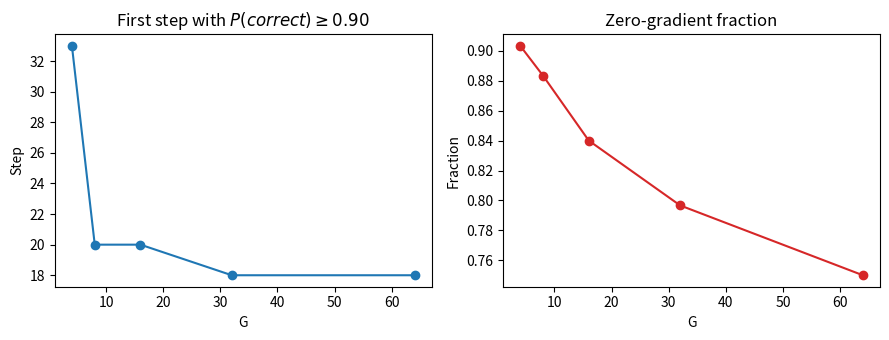

The script that saved this image:
"""Seeded reference solutions for the six core GRPO Failure Lab exercises."""

import numpy as np
import matplotlib.pyplot as plt


def softmax(logits):
    x = np.asarray(logits) - np.max(logits)
    e = np.exp(x)
    return e / e.sum()


def entropy(probs):
    probs = np.asarray(probs)
    probs = probs[probs > 1e-10]
    return -np.sum(probs * np.log(probs))


class BanditVerifier:
    """Notebook-compatible verifier API."""
    def __init__(self, rewards, correct_action):
        self.rewards = np.asarray(rewards, dtype=float)
        self.correct = correct_action

    def __call__(self, action):
        return self.rewards[action]


BANDIT_VERIFIER = BanditVerifier([0, 0, 0, 1, 0, 0, 0, 0], correct_action=3)


def bandit_grpo_step(logits, verifier, group_size, lr):
    """One update; p_correct is present even when the group has zero variance."""
    probs = softmax(logits)
    actions = np.random.choice(len(logits), size=group_size, p=probs)
    rewards = np.array([verifier(a) for a in actions])
    info = {
        "reward_mean": rewards.mean(),
        "entropy": entropy(probs),
        "p_correct": probs[verifier.correct],
        "generated_responses": group_size,
    }
    if rewards.std() < 1e-8:
        return logits, {**info, "zero_grad": True, "grad_norm": 0.0}
    advantages = (rewards - rewards.mean()) / rewards.std()
    grad = np.zeros_like(logits)
    for action, advantage in zip(actions, advantages):
        one_hot = np.zeros_like(logits)
        one_hot[action] = 1.0
        grad += advantage * (one_hot - probs) / group_size
    logits = logits + lr * grad
    new_probs = softmax(logits)
    return logits, {
        **info,
        "entropy": entropy(new_probs),
        "p_correct": new_probs[verifier.correct],
        "zero_grad": False,
        "grad_norm": np.linalg.norm(grad),
    }


def bandit_grpo_step_dynamic(logits, verifier, group_size, lr, max_attempts=5):
    """Finite-retry Dynamic Sampling with generated-response diagnostics."""
    probs = softmax(logits)
    for attempts in range(1, max_attempts + 1):
        actions = np.random.choice(len(logits), size=group_size, p=probs)
        rewards = np.array([verifier(a) for a in actions])
        if rewards.std() > 1e-8:
            break
    info = {
        "reward_mean": rewards.mean(),
        "entropy": entropy(probs),
        "p_correct": probs[verifier.correct],
        "attempts": attempts,
        "generated_responses": attempts * group_size,
    }
    if rewards.std() < 1e-8:
        return logits, {**info, "zero_grad": True, "grad_norm": 0.0}
    advantages = (rewards - rewards.mean()) / rewards.std()
    grad = np.zeros_like(logits)
    for action, advantage in zip(actions, advantages):
        one_hot = np.zeros_like(logits)
        one_hot[action] = 1.0
        grad += advantage * (one_hot - probs) / group_size
    logits = logits + lr * grad
    new_probs = softmax(logits)
    return logits, {
        **info,
        "entropy": entropy(new_probs),
        "p_correct": new_probs[verifier.correct],
        "zero_grad": False,
        "grad_norm": np.linalg.norm(grad),
    }


def solve_exercise_1():
    rewards = np.array([1, 0, 1, 1, 0, 0], dtype=float)
    advantages = (rewards - rewards.mean()) / (rewards.std() + 1e-8)
    print("Exercise 1:", advantages, "sum=", advantages.sum())
    return advantages


def solve_exercise_2():
    """Full seeded sweep using the >=0.90 pre-update convention and requested plot."""
    group_sizes = [4, 8, 16, 32, 64]
    results = {}
    for group_size in group_sizes:
        np.random.seed(42)
        logits = np.zeros(8)
        reached = None
        zero_count = 0
        for step in range(300):
            if reached is None and softmax(logits)[BANDIT_VERIFIER.correct] >= 0.90:
                reached = step
            logits, info = bandit_grpo_step(logits, BANDIT_VERIFIER, group_size, 0.5)
            zero_count += info["zero_grad"]
        results[group_size] = {
            "steps_to_90": reached,
            "zero_grad_fraction": zero_count / 300,
            "generated_responses": 300 * group_size,
        }

    fig, axes = plt.subplots(1, 2, figsize=(9, 3.5))
    axes[0].plot(group_sizes, [results[g]["steps_to_90"] if results[g]["steps_to_90"] is not None else 300 for g in group_sizes], "o-")
    axes[0].set(title=r"First step with $P(correct)\geq0.90$", xlabel="G", ylabel="Step")
    axes[1].plot(group_sizes, [results[g]["zero_grad_fraction"] for g in group_sizes], "o-", color="tab:red")
    axes[1].set(title="Zero-gradient fraction", xlabel="G", ylabel="Fraction")
    plt.tight_layout()
    plt.close(fig)
    print("Exercise 2:", results)
    return results


def solve_exercise_3():
    """Matched requested-update comparison, including generation cost."""
    results = {}
    for name, step_fn in [("vanilla", bandit_grpo_step), ("dynamic", bandit_grpo_step_dynamic)]:
        np.random.seed(123)
        logits = np.zeros(8)
        zero_count = generated = 0
        for _ in range(100):
            logits, info = step_fn(logits, BANDIT_VERIFIER, 8, 0.5)
            zero_count += info["zero_grad"]
            generated += info["generated_responses"]
        results[name] = {
            "p_correct": softmax(logits)[BANDIT_VERIFIER.correct],
            "zero_updates": zero_count,
            "generated_responses": generated,
        }
    assert results["dynamic"]["generated_responses"] >= results["vanilla"]["generated_responses"]
    print("Exercise 3:", results)
    print("Finite retries reduce, but do not guarantee elimination of, zero-gradient updates.")
    return results


def fixed_rollout_clip_toy(eps_low, eps_high, epochs=30, lr=0.8):
    """Actual clipped-surrogate updates against one frozen behavior rollout."""
    old_logits = np.array([2.0, -1.0, -2.0, -2.0])
    old_probs = softmax(old_logits)
    actions = np.array([0, 0, 0, 0, 0, 1, 2, 3])
    rewards = np.array([1, 1, 1, 1, 1, 1, 0, 0], dtype=float)
    advantages = (rewards - rewards.mean()) / rewards.std()
    logits = old_logits.copy()
    history = []
    for _ in range(epochs):
        probs = softmax(logits)
        ratios = probs[actions] / old_probs[actions]
        grad = np.zeros_like(logits)
        clipped = []
        for action, advantage, ratio in zip(actions, advantages, ratios):
            active = ((advantage >= 0 and ratio <= 1 + eps_high) or
                      (advantage < 0 and ratio >= 1 - eps_low))
            clipped.append(not active)
            if active:
                one_hot = np.zeros_like(logits)
                one_hot[action] = 1.0
                grad += advantage * ratio * (one_hot - probs) / len(actions)
        history.append({"ratios": ratios.copy(), "entropy": entropy(probs),
                        "clip_fraction": np.mean(clipped), "probs": probs.copy()})
        logits += lr * grad
    return history


def solve_exercise_4():
    configs = [("symmetric", 0.20, 0.20), ("DAPO", 0.20, 0.28), ("wide_toy", 0.20, 0.50)]
    results = {}
    for name, low, high in configs:
        history = fixed_rollout_clip_toy(low, high)
        results[name] = {
            "max_ratio": max(np.max(h["ratios"]) for h in history),
            "mean_clip_fraction": np.mean([h["clip_fraction"] for h in history]),
            "final_rare_probability": history[-1]["probs"][1],
        }
    assert all(np.allclose(fixed_rollout_clip_toy(lo, hi)[0]["ratios"], 1.0)
               for _, lo, hi in configs)
    print("Exercise 4:", results)
    return results


END = 9
CANDIDATES = [[], [0, 0, END], [2, 1, END], [1, 1, END], [2, 2, END]]


def vulnerable_verifier(sequence):
    return float(bool(sequence) and sequence[-1] == END)


def robust_verifier(sequence, target_value=3):
    """Interpret valid operations and test behavior rather than exact text."""
    if not sequence or sequence[-1] != END:
        return 0.0
    value = 1
    for operation in sequence[:-1]:
        if operation == 1:
            value += 1
        elif operation == 2:
            value *= 2
        else:
            return 0.0
    return float(value == target_value)


def train_candidate_policy(verifier, seed=7, steps=120):
    np.random.seed(seed)
    logits = np.zeros(len(CANDIDATES))
    trace = []
    for _ in range(steps):
        probs = softmax(logits)
        actions = np.random.choice(len(logits), 8, p=probs)
        rewards = np.array([verifier(CANDIDATES[a]) for a in actions])
        if rewards.std() > 1e-8:
            advantages = (rewards - rewards.mean()) / rewards.std()
            grad = np.zeros_like(logits)
            for action, advantage in zip(actions, advantages):
                one_hot = np.zeros_like(logits)
                one_hot[action] = 1.0
                grad += advantage * (one_hot - probs) / len(actions)
            logits += 0.25 * grad
        trace.append(softmax(logits).copy())
    return np.asarray(trace)


def solve_exercise_5():
    vulnerable_trace = train_candidate_policy(vulnerable_verifier)
    robust_trace = train_candidate_policy(robust_verifier)
    assert robust_verifier([]) == 0.0
    assert robust_verifier([0, 0, END]) == 0.0
    assert robust_verifier([2, 1, END]) == robust_verifier([1, 1, END]) == 1.0
    results = {
        "exploit_initial_probability": 1 / len(CANDIDATES),
        "exploit_final_vulnerable": vulnerable_trace[-1, 1],
        "exploit_final_robust": robust_trace[-1, 1],
    }
    print("Exercise 5 (finite-candidate toy):", results)
    return results


CANONICAL_SCENARIOS = [
    ("All rewards in most groups are identical on a hard task.",
     "Zero-gradient groups", "Dynamic Sampling; finite retries reduce failures at extra response cost"),
    ("Fixed-rollout positive-advantage ratios repeatedly hit the upper clip bound.",
     "Clipping-constrained exploration", "DAPO Clip-Higher"),
    ("Correct responses vary from 8 to 200 tokens under sample-level normalization.",
     "Variable-length weighting", "DAPO token-level normalization"),
    ("Responses enter the cache region or hit the truncation boundary.",
     "Overlong behavior", "Additive soft penalty; separately consider overlong filtering"),
    ("Perfect training reward hides failure on randomized held-out tests.",
     "Reward hacking", "Behavior/property-based adversarial verifier tests"),
]


def solve_exercise_6():
    print("Exercise 6:")
    for index, (symptom, diagnosis, response) in enumerate(CANONICAL_SCENARIOS, 1):
        print(f"  {index}. {symptom}\n     {diagnosis} -> {response}")
    return CANONICAL_SCENARIOS


if __name__ == "__main__":
    solve_exercise_1()
    solve_exercise_2()
    solve_exercise_3()
    solve_exercise_4()
    solve_exercise_5()
    solve_exercise_6()
    print("ALL 6 EXERCISE SOLUTIONS EXECUTED SUCCESSFULLY.")
